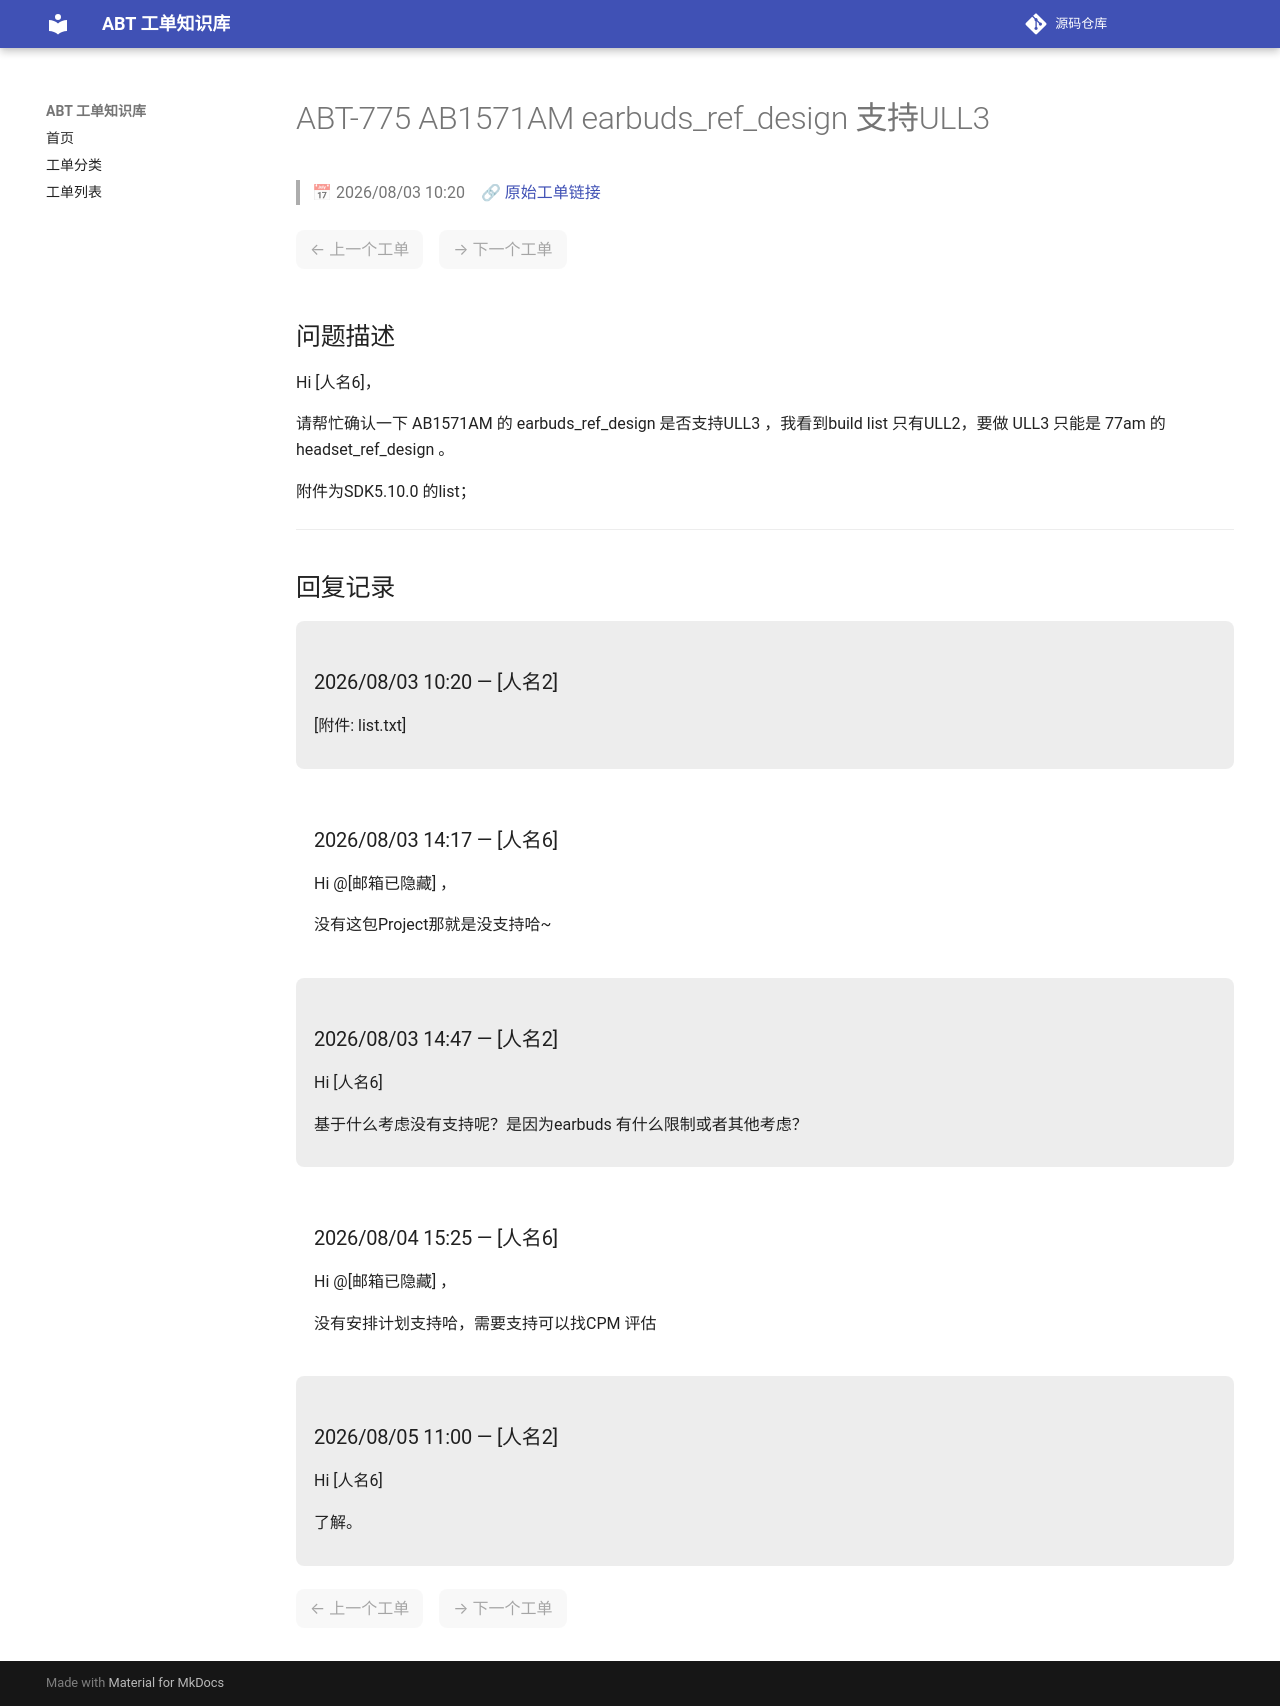

repository: luckycee/airoha-kb · page: tickets/ABT-775/index.html · generator: mkdocs

---
id: ABT-775
title: "AB1571AM earbuds_ref_design 支持ULL3 "
date: 2026/08/03 10:20
status: Closed
source: https://eservice.airoha.com.tw/servicedesk/customer/portal/1038/MIUIX1565-775
---

# ABT-775 AB1571AM earbuds_ref_design 支持ULL3 

> 📅 2026/08/03 10:20　🔗 [原始工单链接](https://eservice.airoha.com.tw/servicedesk/customer/portal/1038/MIUIX1565-775)

<div class="ticket-nav" markdown="1">

<span class="nav-disabled">← 上一个工单</span>　<span class="nav-disabled">→ 下一个工单</span>

</div>

## 问题描述

Hi [人名6]，

请帮忙确认一下 AB1571AM 的 earbuds_ref_design 是否支持ULL3 ，我看到build list 只有ULL2，要做 ULL3 只能是 77am 的 headset_ref_design 。

附件为SDK5.10.0 的list；

---

## 回复记录

<div class="reply odd" markdown="1">

### 2026/08/03 10:20 — [人名2]

[附件: list.txt]

</div>

<div class="reply even" markdown="1">

### 2026/08/03 14:17 — [人名6]

Hi @[邮箱已隐藏] ，

没有这包Project那就是没支持哈~

</div>

<div class="reply odd" markdown="1">

### 2026/08/03 14:47 — [人名2]

Hi [人名6]



基于什么考虑没有支持呢？是因为earbuds 有什么限制或者其他考虑？

</div>

<div class="reply even" markdown="1">

### 2026/08/04 15:25 — [人名6]

Hi @[邮箱已隐藏] ，

没有安排计划支持哈，需要支持可以找CPM 评估

</div>

<div class="reply odd" markdown="1">

### 2026/08/05 11:00 — [人名2]

Hi [人名6]



了解。

</div>

<div class="ticket-nav" markdown="1">

<span class="nav-disabled">← 上一个工单</span>　<span class="nav-disabled">→ 下一个工单</span>

</div>
